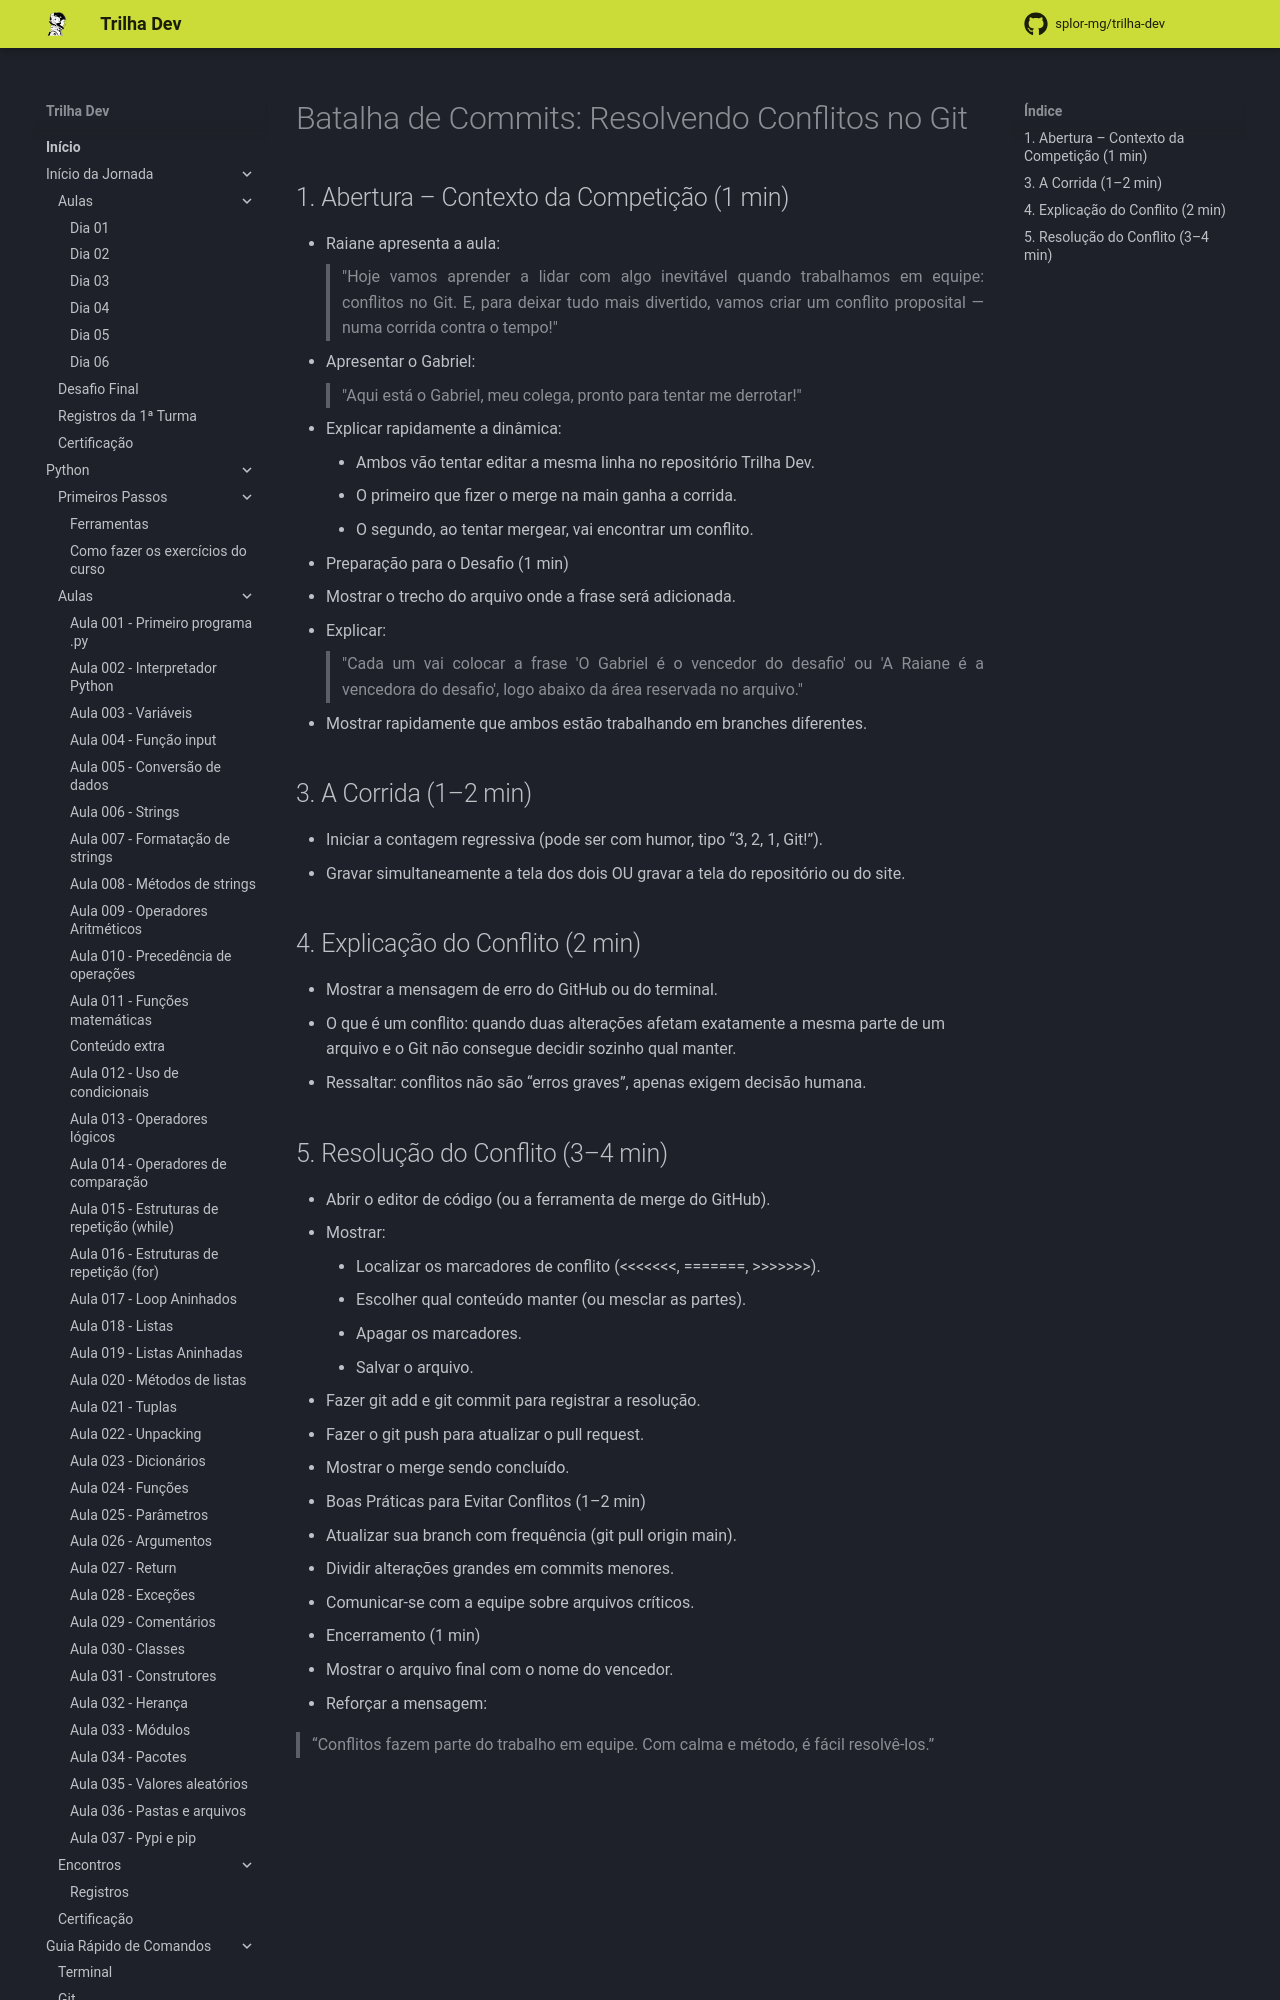

repository: splor-mg/trilha-dev · page: main/inicio_da_jornada/aulas/dia_06/roteiro_video_extra/index.html · generator: mkdocs

# Batalha de Commits: Resolvendo Conflitos no Git

## 1. Abertura – Contexto da Competição (1 min)
- Raiane apresenta a aula:
> "Hoje vamos aprender a lidar com algo inevitável quando trabalhamos em equipe: conflitos no Git. E, para deixar tudo mais divertido, vamos criar um conflito proposital — numa corrida contra o tempo!"
- Apresentar o Gabriel:
> "Aqui está o Gabriel, meu colega, pronto para tentar me derrotar!"
- Explicar rapidamente a dinâmica:
    - Ambos vão tentar editar a mesma linha no repositório Trilha Dev.
    - O primeiro que fizer o merge na main ganha a corrida.
    - O segundo, ao tentar mergear, vai encontrar um conflito.

2. Preparação para o Desafio (1 min)

- Mostrar o trecho do arquivo onde a frase será adicionada.
- Explicar:
>"Cada um vai colocar a frase 'O Gabriel é o vencedor do desafio' ou 'A Raiane é a vencedora do desafio', logo abaixo da área reservada no arquivo."
- Mostrar rapidamente que ambos estão trabalhando em branches diferentes.

## 3. A Corrida (1–2 min)
- Iniciar a contagem regressiva (pode ser com humor, tipo “3, 2, 1, Git!”).
- Gravar simultaneamente a tela dos dois OU gravar a tela do repositório ou do site.

## 4. Explicação do Conflito (2 min)
- Mostrar a mensagem de erro do GitHub ou do terminal.
- O que é um conflito: quando duas alterações afetam exatamente a mesma parte de um arquivo e o Git não consegue decidir sozinho qual manter.
- Ressaltar: conflitos não são “erros graves”, apenas exigem decisão humana.
